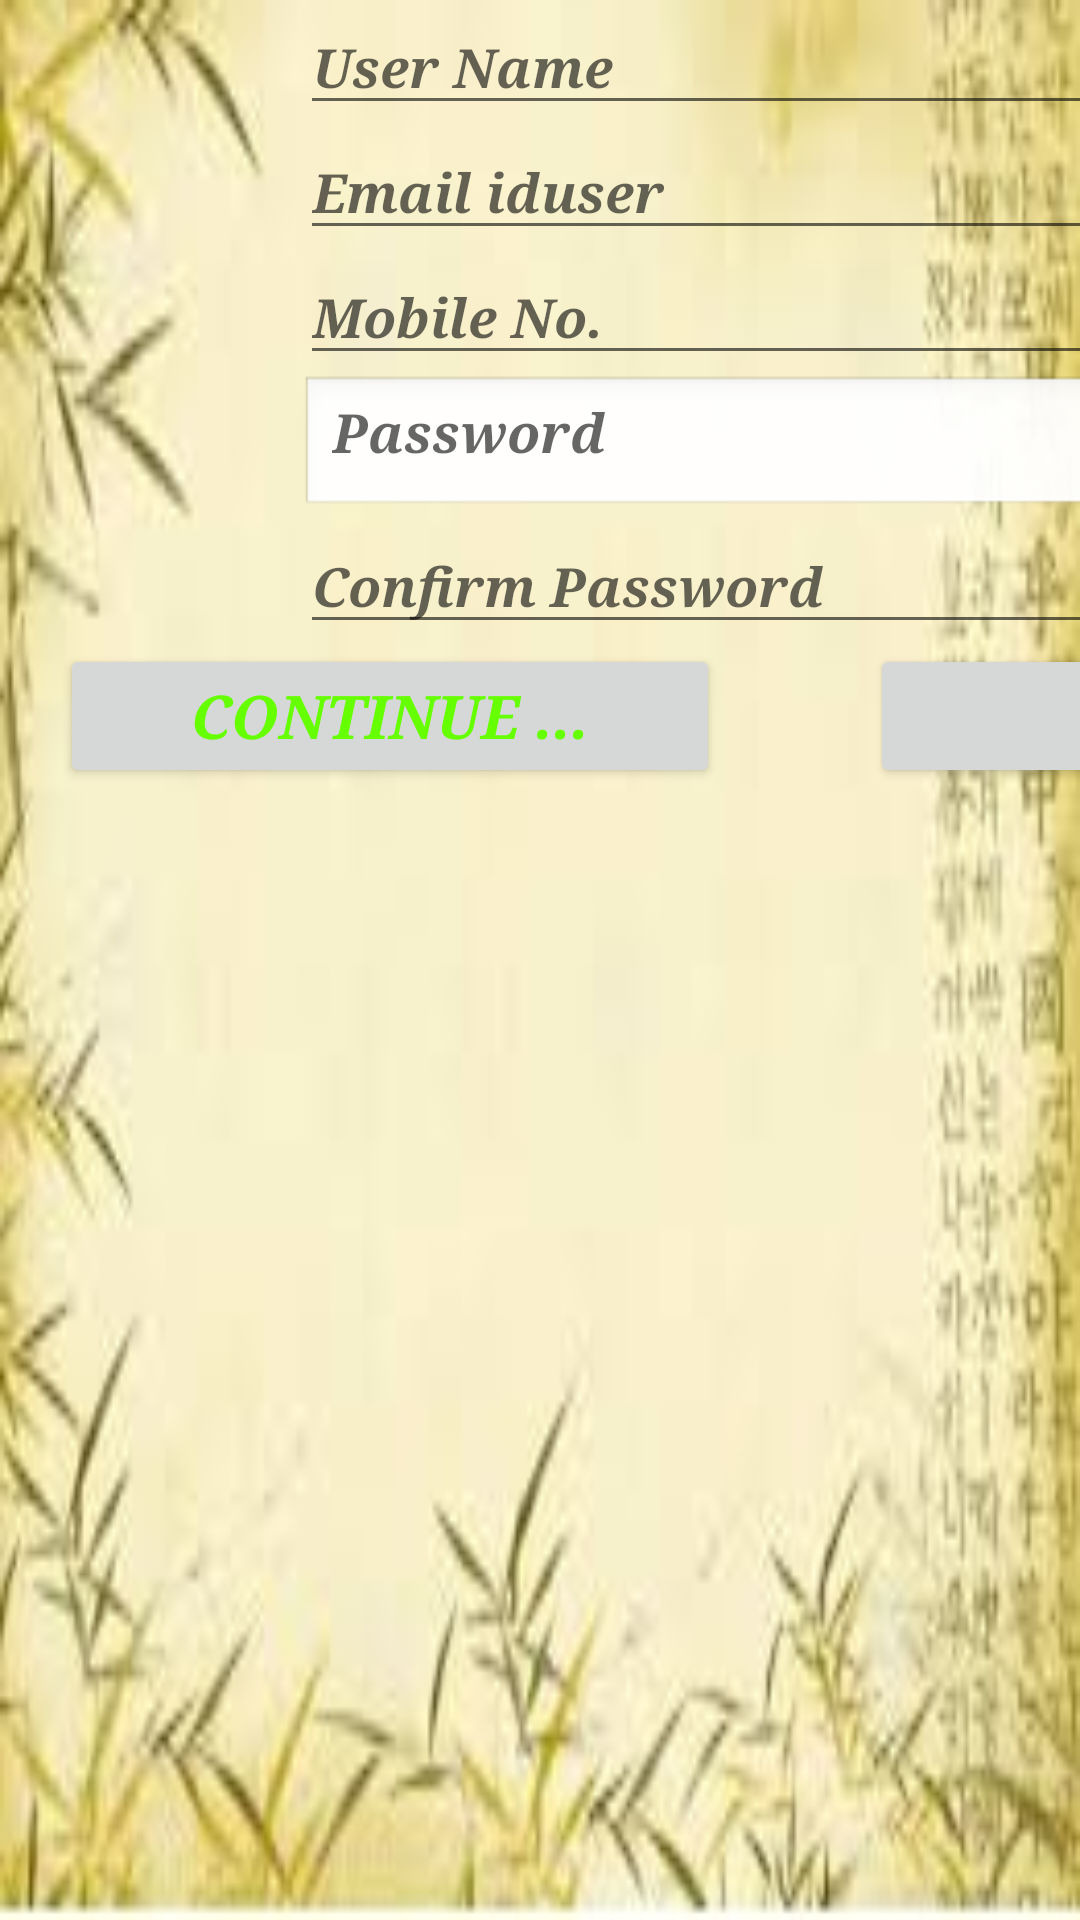

Produce the Android XML layout that renders to this screen, including the resource entries it uses.
<!-- AndroidManifest.xml: fallback theme Theme.MaterialComponents.DayNight.NoActionBar -->
<!-- res/layout/signup.xml -->
<?xml version="1.0" encoding="utf-8"?>
<LinearLayout xmlns:android="http://schemas.android.com/apk/res/android"
    android:layout_width="fill_parent"
    android:layout_height="fill_parent"
    android:background="@drawable/imageback"
    android:orientation="vertical" >

    <EditText
        android:id="@+id/username"
        android:layout_width="350dp"
        android:layout_height="wrap_content"
        android:layout_marginLeft="100dp"
        android:ems="15"
        android:hint="User Name"
        android:textStyle="bold|italic"
        android:typeface="serif"
        android:textColor="#3b3" />

    <EditText
        android:id="@+id/email_iduser"
        android:layout_width="350dp"
        android:layout_height="wrap_content"
        android:layout_alignLeft="@+id/phonenumber"
        android:layout_marginLeft="100dp"
        android:ems="15"
        android:hint="Email iduser"
        android:inputType="textEmailAddress"
        android:maxLength="40"
        android:textStyle="bold|italic"
        android:typeface="serif"
        android:textColor="#3b3" >
    </EditText>

    <EditText
        android:id="@+id/phonenumber"
        android:layout_width="350dp"
        android:layout_height="wrap_content"
        android:layout_above="@+id/email_iduser"
        android:layout_marginLeft="100dp"
        android:ems="15"
        android:hint="Mobile No."
        android:inputType="number"
        android:maxLength="10"
        android:textStyle="bold|italic"
        android:typeface="serif" 
        android:textColor="#3b3"/>

    <RelativeLayout
        android:id="@+id/rluser"
        android:layout_width="350dp"
        android:layout_height="wrap_content"
        android:layout_marginLeft="100dp"
        android:addStatesFromChildren="true"
        android:background="@android:drawable/edit_text"
        android:textStyle="bold|italic"
        android:typeface="serif" >

        <ImageView
            android:id="@+id/show_hidepass"
            style="@android:style/Widget.Button.Inset"
            android:layout_width="55dp"
            android:layout_height="20dp"
            android:layout_alignBottom="@+id/rluser"
            android:layout_alignParentRight="true"
            android:layout_alignParentTop="true"
            android:layout_marginTop="4dp"
            android:background="@drawable/shownew"
            android:textStyle="bold|italic"
            android:typeface="serif"
            android:textColor="#3b3" />

        <EditText
            android:id="@+id/passwordlogin"
            android:layout_width="wrap_content"
            android:layout_height="wrap_content"
            android:layout_alignBottom="@+id/rluser"
            android:layout_toLeftOf="@+id/show_hidepass"
            android:background="@null"
            android:ems="15"
            android:focusable="true"
            android:focusableInTouchMode="true"
            android:hint="Password"
            android:inputType="textPassword"
            android:maxLength="40"
            android:maxLines="1"
            android:singleLine="true"
            android:textStyle="bold|italic"
            android:typeface="serif" 
            android:textColor="#3b3"/>
    </RelativeLayout>

    <EditText
        android:id="@+id/ConfirmPassworduser"
        android:layout_width="350dp"
        android:layout_height="wrap_content"
        android:layout_below="@+id/rluser"
        android:layout_centerHorizontal="true"
        android:layout_marginLeft="100dp"
        android:ems="15"
        android:hint="Confirm Password"
        android:inputType="textPassword"
        android:maxLength="30"
        android:textStyle="bold|italic"
        android:typeface="serif"
        android:textColor="#3b3" />

    <LinearLayout
       
        android:layout_width="fill_parent"
        android:layout_height="fill_parent"
       
        android:orientation="horizontal" >

        <Button
            android:id="@+id/signupuser"
            android:layout_width="220dp"
            android:layout_height="wrap_content"
               android:layout_marginLeft="20dp"
            android:onClick="action"
            android:text="Continue ..."
            android:textColor="#66FF00"
            android:textSize="20sp"
            android:textStyle="bold|italic"
            android:typeface="serif" />

        <Button
            android:id="@+id/loginuser"
            android:layout_width="220dp"
            android:layout_height="wrap_content"
            android:layout_marginLeft="50dp"
            android:onClick="action"
            android:text="Login"
            android:textColor="#66FF00"
            android:textSize="20sp"
            android:textStyle="bold|italic"
            android:typeface="serif" />
         </LinearLayout>
        
    </LinearLayout>
<!-- resources referenced by this layout -->
<resources>
  <!-- drawable imageback: jpg bitmap (drawable, 12764 bytes) -->
  <!-- drawable shownew: png bitmap (drawable, 1762 bytes) -->
</resources>
